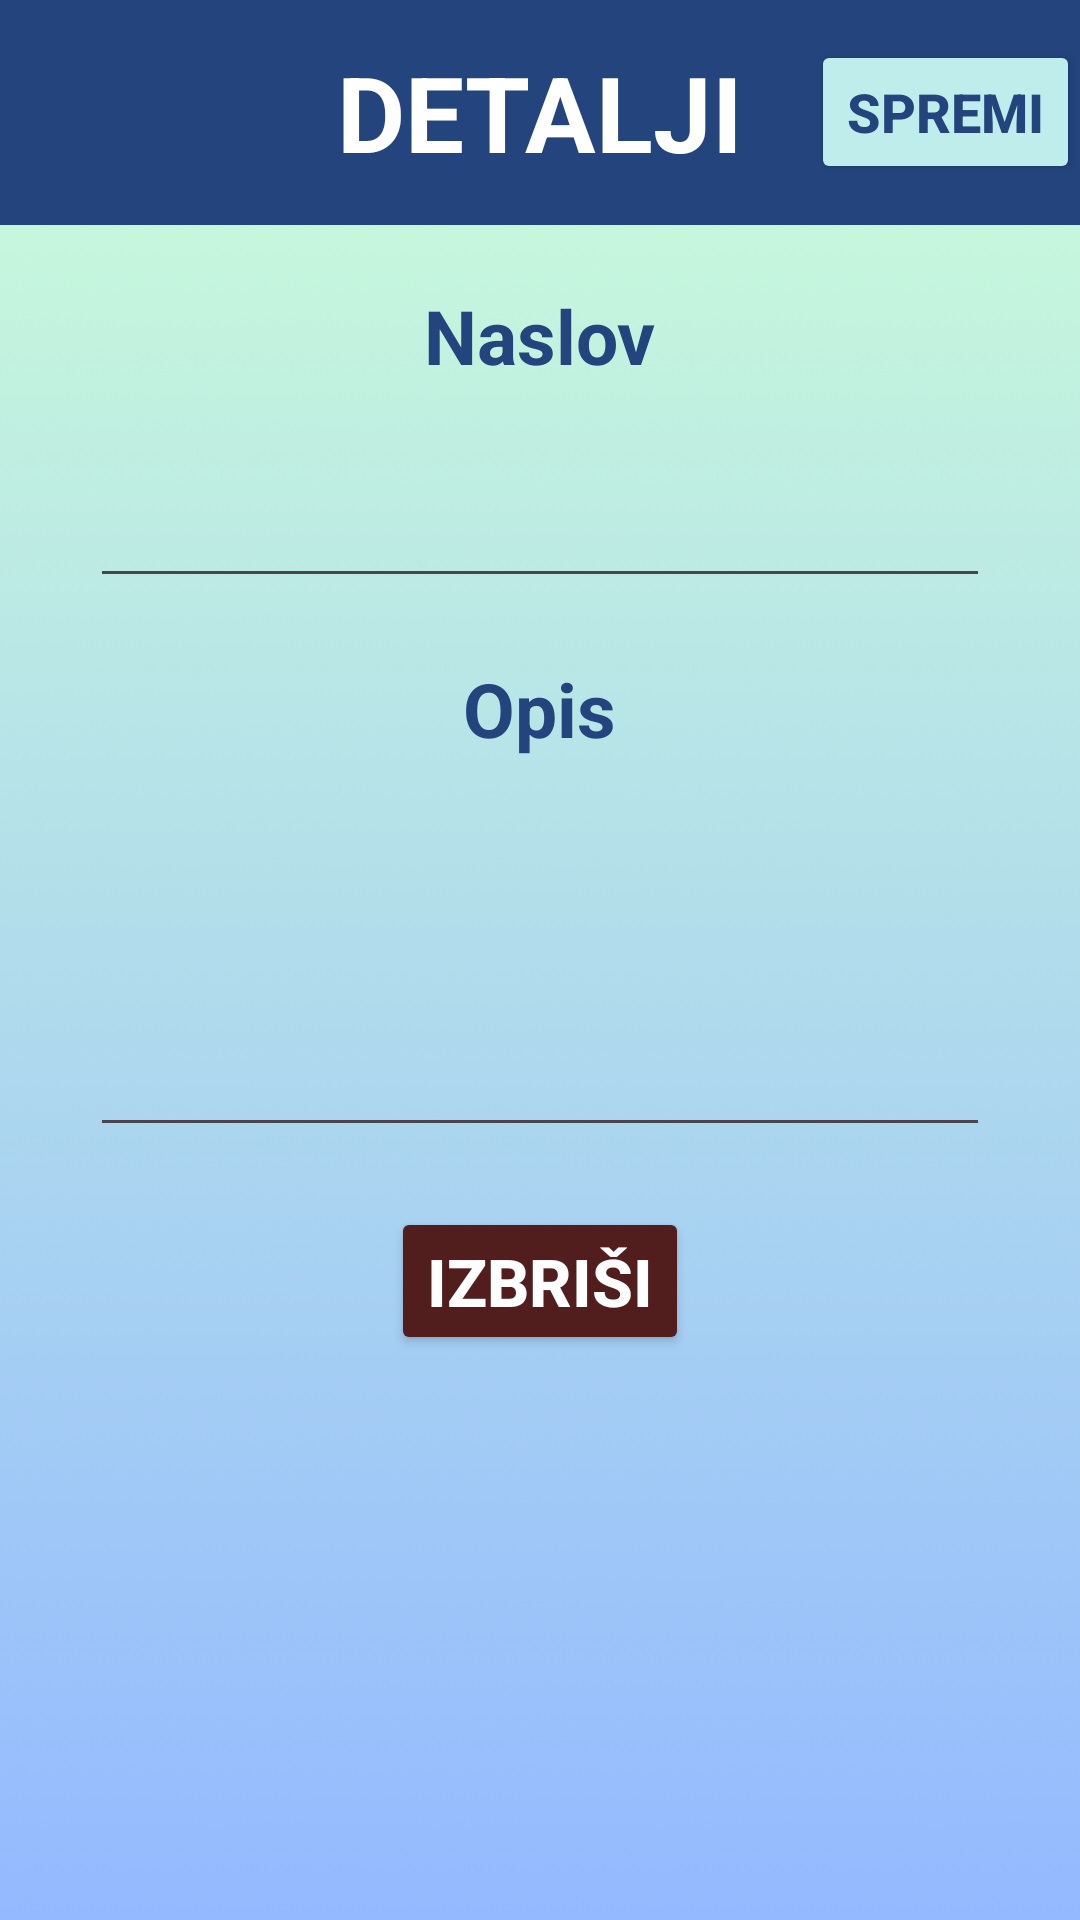

The Android layout XML behind this screen, and the referenced resources:
<!-- AndroidManifest.xml: application theme Theme.QuicknotesLA -->
<!-- res/layout/activity_note_detail.xml -->
<?xml version="1.0" encoding="utf-8"?>
<LinearLayout xmlns:android="http://schemas.android.com/apk/res/android"
    xmlns:app="http://schemas.android.com/apk/res-auto"
    xmlns:tools="http://schemas.android.com/tools"
    android:layout_width="match_parent"
    android:layout_height="match_parent"
    android:orientation="vertical"
    android:background="@drawable/backround"
    tools:context=".NoteDetailActivity">

    <androidx.appcompat.widget.Toolbar
        android:layout_width="match_parent"
        android:layout_height="75dp"
        android:minHeight="?actionBarSize"
        android:theme="?actionBarTheme"
        android:background="@color/plava">


        <TextView
            android:layout_width="wrap_content"
            android:layout_height="wrap_content"
            android:text="DETALJI"
            android:textSize="35sp"
            android:textColor="@color/white"
            android:textStyle="bold"
            android:layout_gravity="center"/>

        <Button
            android:id="@+id/saveNoteButton"
            android:layout_width="wrap_content"
            android:layout_height="wrap_content"
            android:text="Spremi"
            android:textSize="18dp"
            android:backgroundTint="@color/tirkizna"
            android:textColor="@color/plava"
            android:textStyle="bold"
            android:layout_gravity="end"
            android:onClick="saveNote"/>

    </androidx.appcompat.widget.Toolbar>

<TextView
    android:layout_width="wrap_content"
    android:layout_height="wrap_content"
    android:text="Naslov"
    android:textSize="25sp"
    android:layout_marginTop="20dp"
    android:textColor="@color/plava"
    android:textStyle="bold"
    android:layout_gravity="center"/>

<EditText
    android:id="@+id/titleEditText"
    android:layout_width="300dp"
    android:layout_height="wrap_content"
    android:textSize="25sp"
    android:layout_marginTop="20dp"
    android:maxLines="1"
    android:textColor="@color/plava"
    android:layout_gravity="center"/>

    <TextView
        android:layout_width="wrap_content"
        android:layout_height="wrap_content"
        android:text="Opis"
        android:textSize="25sp"
        android:layout_marginTop="20dp"
        android:textColor="@color/plava"
        android:textStyle="bold"
        android:layout_gravity="center"/>

    <EditText
        android:id="@+id/descriptionEditText"
        android:layout_width="300dp"
        android:layout_height="wrap_content"
        android:textSize="25sp"
        android:layout_marginTop="20dp"
        android:minLines="3"
        android:textColor="@color/plava"
        android:layout_gravity="center"/>

    <Button
        android:id="@+id/deletedNoteButton"
        android:layout_width="wrap_content"
        android:layout_height="wrap_content"
        android:text="IZBRIŠI"
        android:textSize="22sp"
        android:backgroundTint="@color/crvena"
        android:textColor="@color/white"
        android:textStyle="bold"
        android:layout_gravity="center"
        android:layout_marginTop="20dp"
        android:onClick="deleteNote"
        />
</LinearLayout>
<!-- resources referenced by this layout -->
<resources>
  <color name="crvena">#521d1d</color>
  <color name="plava">#23447d</color>
  <color name="tirkizna">#beedec</color>
  <color name="white">#FFFFFFFF</color>
  <!-- drawable backround: png bitmap (drawable, 93424 bytes) -->
  <style name="Theme.QuicknotesLA" parent="Base.Theme.QuicknotesLA" />
  <style name="Base.Theme.QuicknotesLA" parent="Theme.Material3.DayNight.NoActionBar">
          
          
      </style>
</resources>
